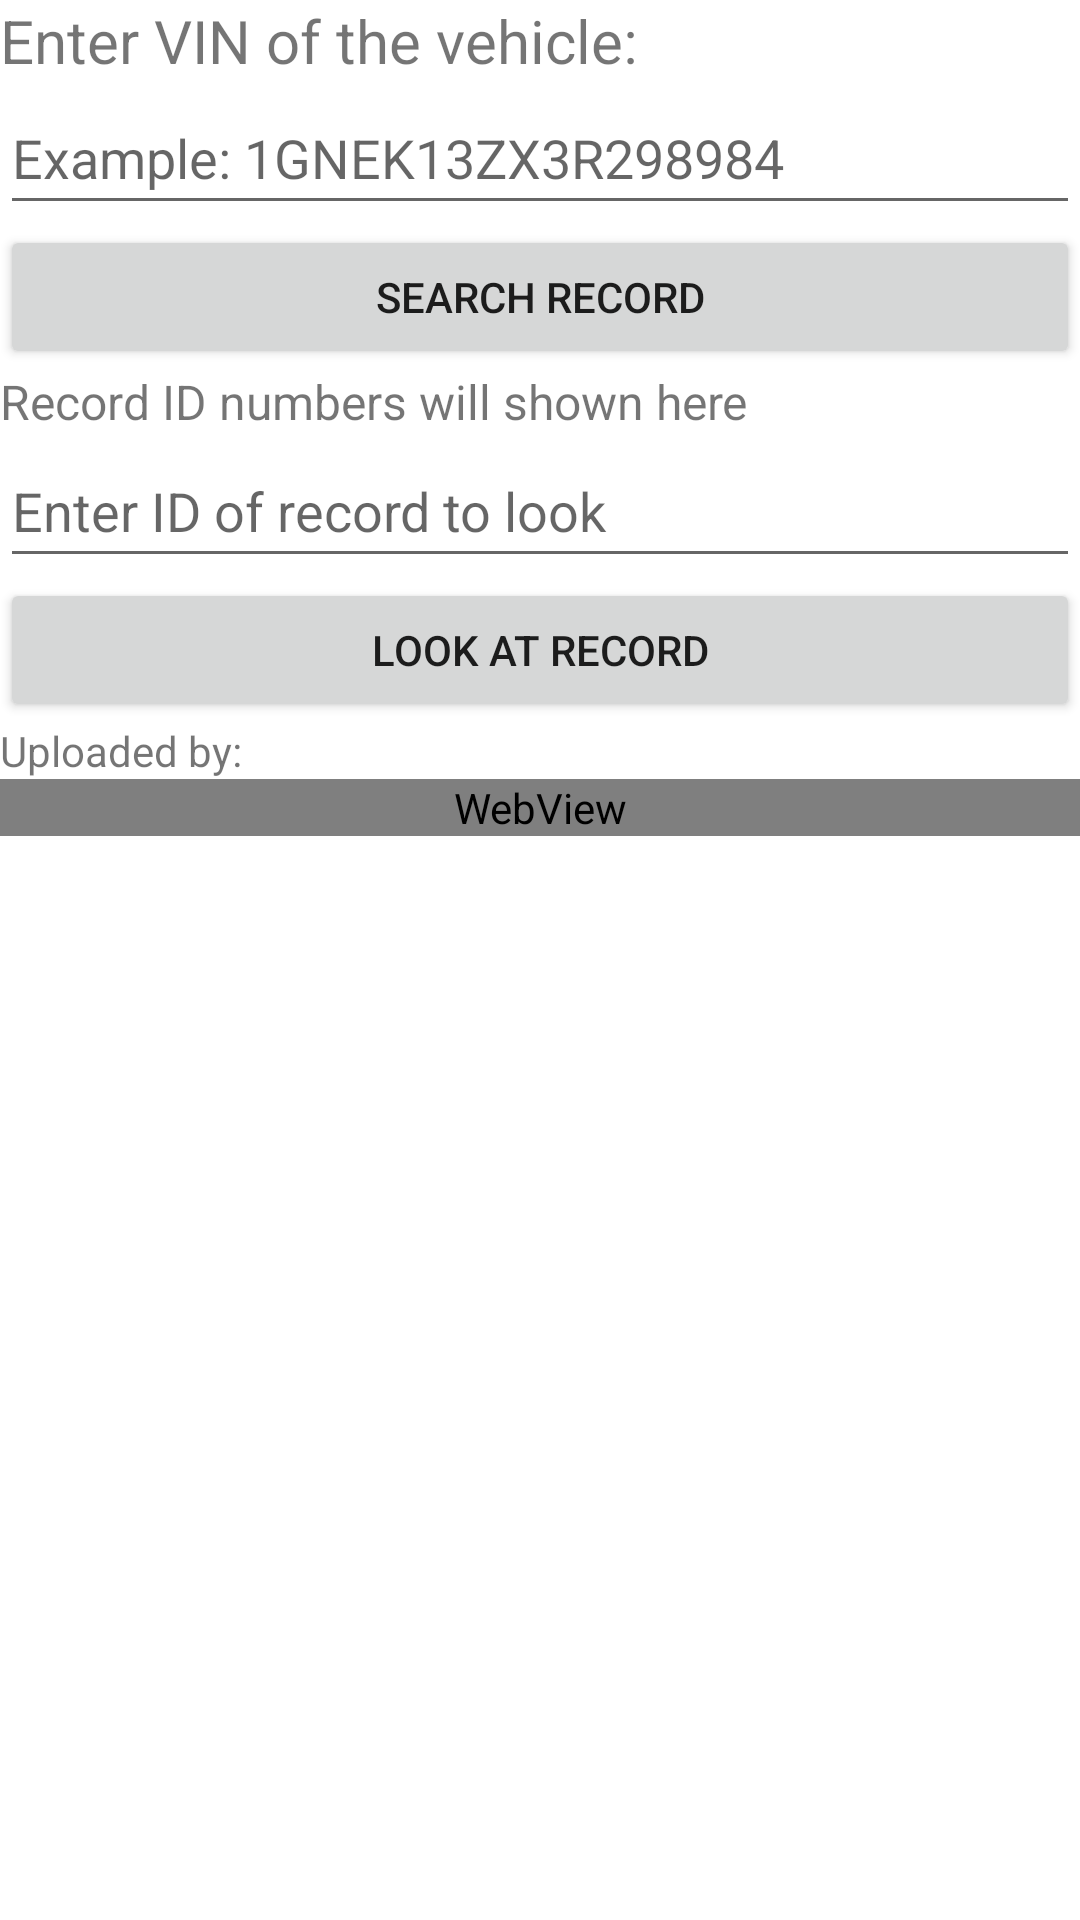

Reconstruct the res/layout file that produces this screen, plus the resources it refers to.
<!-- AndroidManifest.xml: application theme Theme.AutoCrashHistory -->
<!-- res/layout/search_record.xml -->
<?xml version="1.0" encoding="utf-8"?>
<RelativeLayout xmlns:android="http://schemas.android.com/apk/res/android"
    android:layout_width="match_parent"
    android:layout_height="match_parent"
    android:orientation="vertical">

    <ScrollView
        android:layout_width="match_parent"
        android:layout_height="match_parent">

        <LinearLayout
            android:layout_width="match_parent"
            android:layout_height="wrap_content"
            android:orientation="vertical" >

            <LinearLayout
                android:layout_width="match_parent"
                android:layout_height="wrap_content"
                android:orientation="horizontal">

                <TextView
                    android:id="@+id/textView6"
                    android:layout_width="0dp"
                    android:layout_height="wrap_content"
                    android:layout_weight="1"
                    android:text="@string/enter_vin_of_the_vehicle"
                    android:textSize="20sp" />
            </LinearLayout>

            <LinearLayout
                android:layout_width="match_parent"
                android:layout_height="wrap_content"
                android:orientation="horizontal">

                <EditText
                    android:id="@+id/vinInput2"
                    android:layout_width="wrap_content"
                    android:layout_height="48dp"
                    android:layout_weight="1"
                    android:ems="10"
                    android:hint="@string/example_vin"
                    android:inputType="textPersonName" />
            </LinearLayout>

            <LinearLayout
                android:layout_width="match_parent"
                android:layout_height="wrap_content"
                android:orientation="horizontal">

                <Button
                    android:id="@+id/recordSearch"
                    android:layout_width="wrap_content"
                    android:layout_height="wrap_content"
                    android:layout_weight="1"
                    android:text="@string/search_record" />
            </LinearLayout>

            <LinearLayout
                android:layout_width="match_parent"
                android:layout_height="wrap_content"
                android:orientation="horizontal">

                <TextView
                    android:id="@+id/idList"
                    android:layout_width="0dp"
                    android:layout_height="wrap_content"
                    android:layout_weight="1"
                    android:text="@string/record_id_numbers_will_shown_here"
                    android:textSize="16sp" />
            </LinearLayout>

            <LinearLayout
                android:layout_width="match_parent"
                android:layout_height="wrap_content"
                android:orientation="horizontal">

                <EditText
                    android:id="@+id/recordIdInput"
                    android:layout_width="wrap_content"
                    android:layout_height="48dp"
                    android:layout_weight="1"
                    android:ems="10"
                    android:hint="@string/enter_id_of_record_to_look"
                    android:inputType="textPersonName" />
            </LinearLayout>

            <LinearLayout
                android:layout_width="match_parent"
                android:layout_height="wrap_content"
                android:orientation="horizontal">

                <Button
                    android:id="@+id/lookAtRecord"
                    android:layout_width="wrap_content"
                    android:layout_height="wrap_content"
                    android:layout_weight="1"
                    android:text="@string/look_at_record" />
            </LinearLayout>

            <LinearLayout
                android:layout_width="match_parent"
                android:layout_height="match_parent"
                android:orientation="horizontal">

                <TextView
                    android:id="@+id/namePlace"
                    android:layout_width="wrap_content"
                    android:layout_height="wrap_content"
                    android:layout_weight="1"
                    android:text="@string/uploaded_by" />
            </LinearLayout>

            <LinearLayout
                android:layout_width="match_parent"
                android:layout_height="match_parent"
                android:orientation="horizontal">

                <WebView
                    android:id="@+id/recordPicture"
                    android:layout_width="match_parent"
                    android:layout_height="match_parent" />
            </LinearLayout>

        </LinearLayout>
    </ScrollView>

</RelativeLayout>
<!-- resources referenced by this layout -->
<resources>
  <string name="enter_id_of_record_to_look">Enter ID of record to look</string>
  <string name="enter_vin_of_the_vehicle">Enter VIN of the vehicle:</string>
  <string name="example_vin">Example: 1GNEK13ZX3R298984</string>
  <string name="look_at_record">LOOK AT RECORD</string>
  <string name="record_id_numbers_will_shown_here">Record ID numbers will shown here</string>
  <string name="search_record">SEARCH RECORD</string>
  <string name="uploaded_by">Uploaded by:</string>
  <style name="Theme.AutoCrashHistory" parent="Theme.MaterialComponents.DayNight.DarkActionBar">
          
          <item name="colorPrimary">@color/purple_500</item>
          <item name="colorPrimaryVariant">@color/purple_700</item>
          <item name="colorOnPrimary">@color/white</item>
          
          <item name="colorSecondary">@color/teal_200</item>
          <item name="colorSecondaryVariant">@color/teal_700</item>
          <item name="colorOnSecondary">@color/black</item>
          
          <item name="android:statusBarColor" tools:targetApi="l">?attr/colorPrimaryVariant</item>
          
      </style>
  <!-- not gathered from this repository: default colours our renderer supplied (Android Studio template values) -->
  <color name="purple_500">#FF6200EE</color>
  <color name="purple_700">#FF3700B3</color>
  <color name="teal_200">#FF03DAC5</color>
  <color name="teal_700">#FF018786</color>
  <color name="black">#FF000000</color>
  <color name="white">#FFFFFFFF</color>
</resources>
